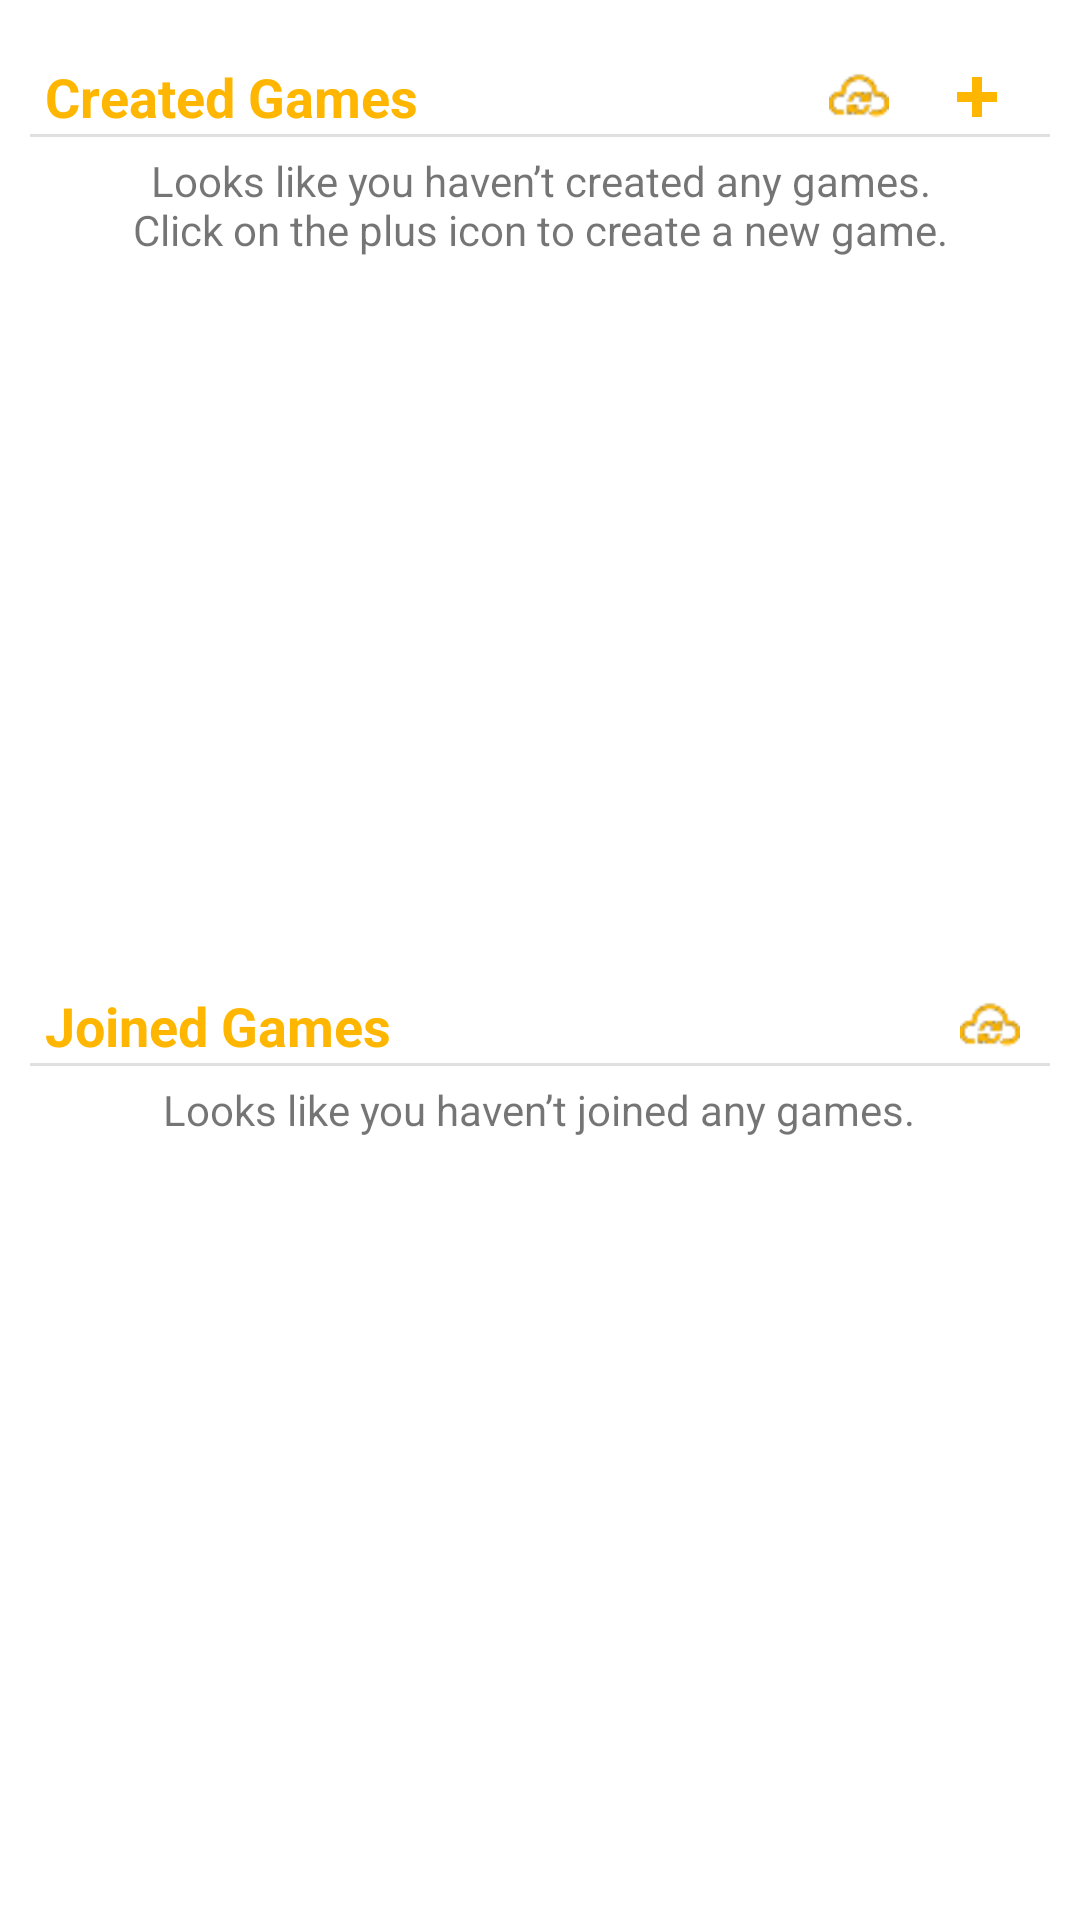

Android layout source for this screen:
<!-- AndroidManifest.xml: application theme Theme.Legends -->
<!-- res/layout/fragment_home.xml -->
<?xml version="1.0" encoding="utf-8"?>
<androidx.core.widget.NestedScrollView xmlns:android="http://schemas.android.com/apk/res/android"
    android:layout_width="match_parent"
    android:layout_height="match_parent"
    android:fillViewport="true">

    <androidx.appcompat.widget.LinearLayoutCompat
        android:layout_width="match_parent"
        android:layout_height="match_parent"
        android:layout_marginTop="20dp"
        android:orientation="vertical"
        android:weightSum="1.0">

        <androidx.appcompat.widget.LinearLayoutCompat
            android:layout_width="match_parent"
            android:layout_height="0dp"
            android:layout_marginLeft="15dp"
            android:layout_marginStart="15dp"
            android:layout_marginEnd="15dp"
            android:layout_marginRight="15dp"
            android:weightSum="10"
            android:layout_weight="0.04">

            <TextView
                android:id="@+id/textView"
                android:layout_width="wrap_content"
                android:layout_height="match_parent"
                android:text="@string/created_games"
                android:textColor="@color/appbar2"
                android:textSize="18sp"
                android:layout_weight="4"/>

            <View
                android:layout_width="0dp"
                android:layout_height="match_parent"
                android:layout_weight="5"/>

            <ImageView
                style="@style/Theme.Legends.Clickable"
                android:id="@+id/sync_created_games"
                android:layout_width="30dp"
                android:layout_height="30dp"
                android:padding="5dp"
                android:src="@drawable/ic_cloud_sync"
                android:layout_gravity="center"
                android:layout_marginRight="5dp"
                android:layout_marginEnd="5dp"/>

            <ImageView
                android:id="@+id/createGame"
                android:layout_width="24dp"
                android:layout_height="match_parent"
                android:background="?attr/selectableItemBackground"
                android:clickable="true"
                android:focusable="true"
                android:padding="5dp"
                android:src="@drawable/ic_plus_icon_theme"
                android:layout_weight="1"/>

        </androidx.appcompat.widget.LinearLayoutCompat>

        <View
            style="@style/Theme.Legends.Divider"
            android:layout_width="match_parent"
            android:layout_height="0dp"
            android:layout_weight="0.002"
            android:layout_marginEnd="10dp"
            android:layout_marginRight="10dp"
            android:layout_marginStart="10dp"
            android:layout_marginLeft="10dp"/>

        <androidx.appcompat.widget.LinearLayoutCompat
            android:layout_width="match_parent"
            android:layout_height="0dp"
            android:layout_weight="0.458"
            android:orientation="vertical">

            <androidx.recyclerview.widget.RecyclerView
                android:id="@+id/created_games_list"
                android:layout_width="match_parent"
                android:layout_height="match_parent"
                android:layout_marginBottom="10dp"
                android:visibility="gone"/>

            <TextView
                android:id="@+id/no_games"
                android:layout_width="280dp"
                android:layout_height="wrap_content"
                android:gravity="center"
                android:layout_gravity="center"
                android:text="@string/no_created_games"
                android:textAlignment="center"
                android:visibility="visible"
                android:layout_marginTop="5dp"/>

        </androidx.appcompat.widget.LinearLayoutCompat>

        <androidx.appcompat.widget.LinearLayoutCompat
            android:layout_width="match_parent"
            android:layout_height="0dp"
            android:layout_weight="0.04">

            <TextView
                android:id="@+id/textView1"
                android:layout_width="wrap_content"
                android:layout_height="wrap_content"
                android:layout_gravity="center"
                android:text="@string/joined_games"
                android:textColor="@color/appbar2"
                android:textSize="18sp"
                android:layout_marginLeft="15dp"
                android:layout_marginStart="15dp" />

            <View
                android:layout_width="0dp"
                android:layout_height="match_parent"
                android:layout_weight="1"/>

            <ImageView
                style="@style/Theme.Legends.Clickable"
                android:id="@+id/sync_joined_games"
                android:layout_width="30dp"
                android:layout_height="30dp"
                android:padding="5dp"
                android:src="@drawable/ic_cloud_sync"
                android:layout_gravity="center"
                android:layout_marginRight="15dp"
                android:layout_marginEnd="15dp"/>

        </androidx.appcompat.widget.LinearLayoutCompat>

        <View
            style="@style/Theme.Legends.Divider"
            android:layout_width="match_parent"
            android:layout_height="0dp"
            android:layout_weight="0.002"
            android:layout_marginEnd="10dp"
            android:layout_marginRight="10dp"
            android:layout_marginStart="10dp"
            android:layout_marginLeft="10dp"/>

        <androidx.appcompat.widget.LinearLayoutCompat
            android:layout_width="match_parent"
            android:layout_height="0dp"
            android:layout_weight="0.458"
            android:orientation="vertical">

            <androidx.recyclerview.widget.RecyclerView
                android:id="@+id/joined_games_list"
                android:layout_width="match_parent"
                android:layout_height="match_parent"
                android:visibility="gone"/>

            <TextView
                android:id="@+id/no_joined_games"
                android:layout_width="wrap_content"
                android:layout_height="wrap_content"
                android:text="@string/no_joined_games"
                android:layout_gravity="center"
                android:layout_marginTop="5dp"
                android:visibility="visible"/>

        </androidx.appcompat.widget.LinearLayoutCompat>

    </androidx.appcompat.widget.LinearLayoutCompat>

</androidx.core.widget.NestedScrollView>
<!-- resources referenced by this layout -->
<resources>
  <color name="appbar2">#ffb600</color>
  <!-- drawable ic_cloud_sync: png bitmap (drawable, 9056 bytes) -->
  <!-- drawable ic_plus_icon_theme: png bitmap (drawable, 3083 bytes) -->
  <string name="created_games"><b>Created Games</b></string>
  <string name="joined_games"><b>Joined Games</b></string>
  <string name="no_created_games">Looks like you haven’t created any games. <br />Click on the plus icon to create a new game.</string>
  <string name="no_joined_games">Looks like you haven’t joined any games.</string>
  <style name="Theme.Legends.Clickable">
          <item name="android:background">?attr/selectableItemBackground</item>
          <item name="android:clickable">true</item>
          <item name="android:focusable">true</item>
      </style>
  <style name="Theme.Legends.Divider">
          <item name="android:layout_width">match_parent</item>
          <item name="android:layout_height">2dp</item>
          <item name="android:background">?android:attr/listDivider</item>
      </style>
  <style name="Theme.Legends" parent="Theme.MaterialComponents.DayNight.DarkActionBar">
          
          <item name="colorPrimary">@color/appbar2</item>
          <item name="colorPrimaryVariant">#C18A00</item>
          <item name="colorOnPrimary">@color/black</item>
          
          <item name="colorSecondary">@color/teal_200</item>
          <item name="colorSecondaryVariant">@color/teal_700</item>
          <item name="colorOnSecondary">#F6F6F6</item>
          
          <item name="android:statusBarColor" tools:targetApi="l">@color/statusBar</item>
      </style>
  <color name="black">#FF000000</color>
  <color name="teal_200">#FF03DAC5</color>
  <color name="teal_700">#FF018786</color>
  <color name="statusBar">#957000</color>
</resources>
